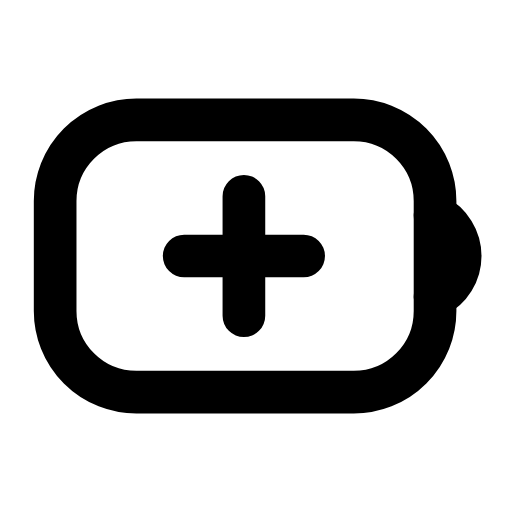
t = 0.00 s
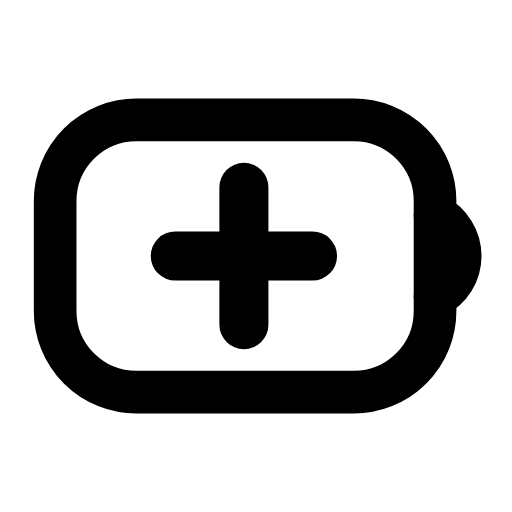
t = 0.25 s
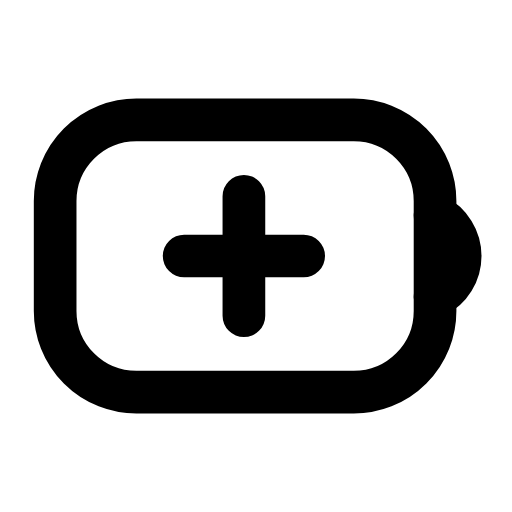
t = 0.50 s
t = 0.73 s: frame unchanged from t = 0.00 s, image omitted
t = 0.99 s: frame unchanged from t = 0.00 s, image omitted
t = 1.25 s: frame unchanged from t = 0.00 s, image omitted

The animated SVG that drew these frames (rendered in a browser with its animation timeline set to each time). Animation: 1 SMIL element (animateTransform=1); one cycle of 1.50 s, repeats indefinitely.

<svg xmlns="http://www.w3.org/2000/svg" width="24" height="24" viewBox="0 0 24 24" fill="none"><g transform="translate(-0.327 -1.44) scale(1.12)"><rect stroke="currentColor" stroke-width="1.786" stroke-linecap="round" stroke-linejoin="round" fill="none" x="2.6" y="6.3" width="15.9" height="11.4" rx="3.4"></rect><path stroke="currentColor" stroke-width="1.786" stroke-linecap="round" stroke-linejoin="round" fill="none" d="M18.5 10.3A1.9 1.9 0 0 1 18.5 13.7"></path><g transform="translate(10.5 12)"><g><animateTransform attributeName="transform" type="scale" values="1;1;1.18;1;1;1;1;1.18;1;1;1" keyTimes="0;0.135;0.2475;0.36;0.45;0.6;0.66;0.735;0.81;0.9;1" dur="1.5s" repeatCount="indefinite" calcMode="spline" keySplines="0.16 1 0.3 1;0.16 1 0.3 1;0.16 1 0.3 1;0.16 1 0.3 1;0.16 1 0.3 1;0.16 1 0.3 1;0.16 1 0.3 1;0.16 1 0.3 1;0.16 1 0.3 1;0.16 1 0.3 1"/><g transform="translate(-10.5 -12)"><g><path stroke="currentColor" stroke-width="1.786" stroke-linecap="round" stroke-linejoin="round" fill="none" d="M10.5 9.5L10.5 14.5M8 12L13 12"></path></g></g></g></g></g></svg>
